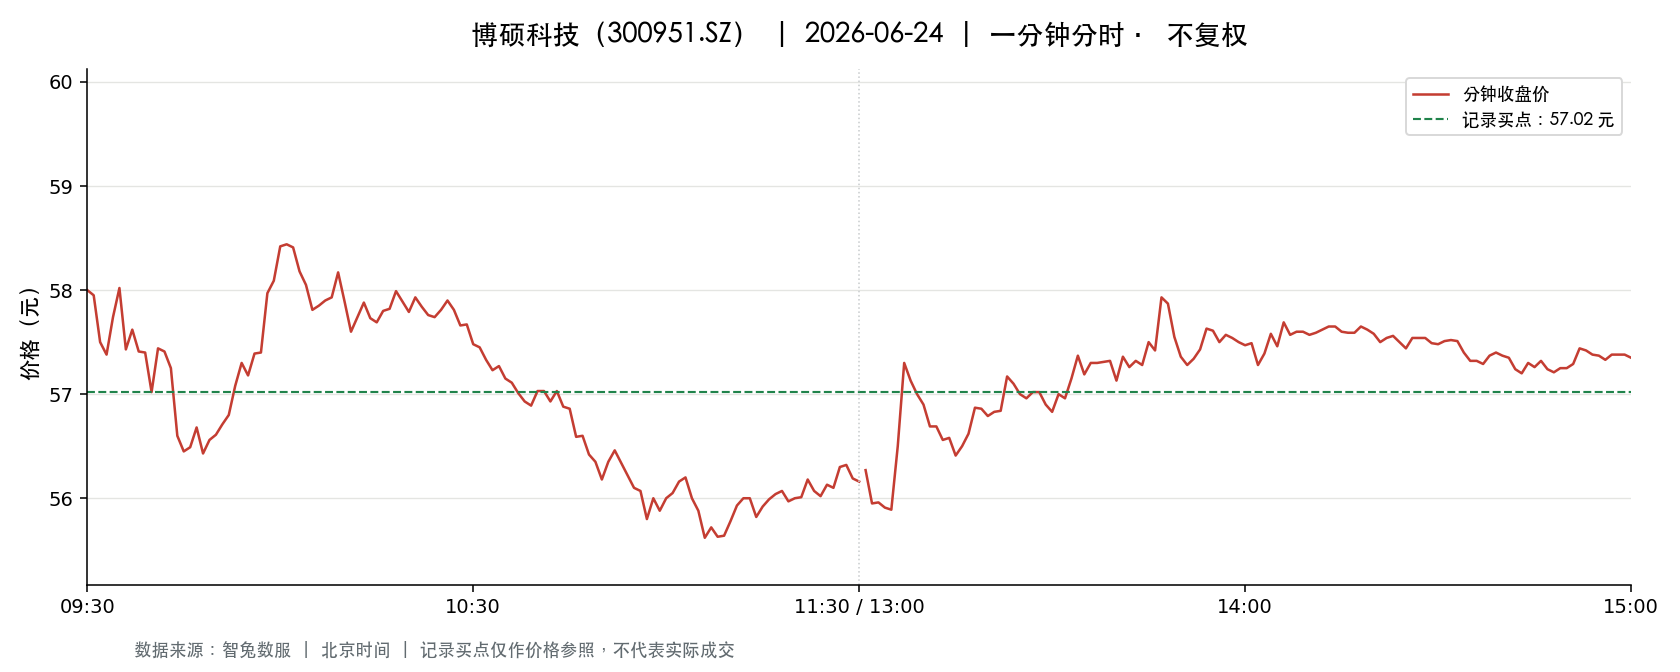

The file beside this chart, header and first rows:
t, o, h, l, c, v, a, pc, sf
2026-06-24 09:30:00, 58.0, 58.0, 58.0, 58.0, 391.0, 2267800, 58.42, 0.0
2026-06-24 09:31:00, 57.85, 58.42, 57.3, 57.95, 2372, 13754027, 58.0, 0.0
2026-06-24 09:32:00, 58.07, 58.07, 57.5, 57.5, 754.0, 4355259, 57.95, 0.0
2026-06-24 09:33:00, 57.43, 57.43, 57.1, 57.38, 1051, 6024502, 57.5, 0.0
2026-06-24 09:34:00, 57.46, 57.74, 57.3, 57.74, 724.0, 4157762, 57.38, 0.0
2026-06-24 09:35:00, 57.85, 58.08, 57.7, 58.02, 362.0, 2096731, 57.74, 0.0
2026-06-24 09:36:00, 57.99, 57.99, 57.42, 57.43, 337.0, 1944481, 58.02, 0.0
2026-06-24 09:37:00, 57.43, 57.74, 57.43, 57.62, 284.0, 1635757, 57.43, 0.0
2026-06-24 09:38:00, 57.52, 57.61, 57.36, 57.41, 590.0, 3388989, 57.62, 0.0
2026-06-24 09:39:00, 57.45, 57.51, 57.4, 57.4, 256.0, 1470907, 57.41, 0.0
2026-06-24 09:40:00, 57.31, 57.31, 57.0, 57.02, 1333, 7618032, 57.4, 0.0
2026-06-24 09:41:00, 57.1, 57.59, 57.1, 57.44, 1016, 5826366, 57.02, 0.0
2026-06-24 09:42:00, 57.44, 57.51, 57.22, 57.41, 705.0, 4046641, 57.44, 0.0
2026-06-24 09:43:00, 57.4, 57.4, 57.19, 57.25, 284.0, 1627334, 57.41, 0.0
2026-06-24 09:44:00, 57.23, 57.23, 56.6, 56.6, 1241, 7060999, 57.25, 0.0
2026-06-24 09:45:00, 56.65, 56.66, 56.44, 56.45, 1172, 6629962, 56.6, 0.0
2026-06-24 09:46:00, 56.51, 56.71, 56.43, 56.49, 1095, 6194251, 56.45, 0.0
2026-06-24 09:47:00, 56.52, 56.7, 56.52, 56.68, 666.0, 3769516, 56.49, 0.0
2026-06-24 09:48:00, 56.68, 56.69, 56.36, 56.43, 509.0, 2876703, 56.68, 0.0
2026-06-24 09:49:00, 56.4, 56.56, 56.31, 56.56, 1098, 6190612, 56.43, 0.0
2026-06-24 09:50:00, 56.49, 56.61, 56.47, 56.61, 838.0, 4731192, 56.56, 0.0
2026-06-24 09:51:00, 56.63, 56.84, 56.63, 56.71, 225.0, 1276758, 56.61, 0.0
2026-06-24 09:52:00, 56.71, 56.9, 56.71, 56.8, 483.0, 2743921, 56.71, 0.0
2026-06-24 09:53:00, 57.04, 57.2, 57.0, 57.08, 495.0, 2826461, 56.8, 0.0
2026-06-24 09:54:00, 56.98, 57.3, 56.93, 57.3, 224.0, 1277897, 57.08, 0.0
2026-06-24 09:55:00, 57.3, 57.3, 57.14, 57.18, 358.0, 2047476, 57.3, 0.0
2026-06-24 09:56:00, 57.18, 57.4, 57.17, 57.39, 365.0, 2089386, 57.18, 0.0
2026-06-24 09:57:00, 57.36, 57.68, 57.36, 57.4, 225.0, 1292652, 57.39, 0.0
2026-06-24 09:58:00, 57.5, 57.97, 57.5, 57.97, 309.0, 1780413, 57.4, 0.0
2026-06-24 09:59:00, 57.97, 58.2, 57.97, 58.09, 353.0, 2052792, 57.97, 0.0
2026-06-24 10:00:00, 58.1, 58.42, 58.1, 58.42, 277.0, 1614443, 58.09, 0.0
2026-06-24 10:01:00, 58.45, 58.47, 58.16, 58.44, 181.0, 1056591, 58.42, 0.0
2026-06-24 10:02:00, 58.43, 58.72, 58.41, 58.41, 549.0, 3215848, 58.44, 0.0
2026-06-24 10:03:00, 58.4, 58.4, 58.18, 58.18, 235.0, 1369479, 58.41, 0.0
2026-06-24 10:04:00, 58.18, 58.18, 58.05, 58.05, 85.0, 494035, 58.18, 0.0
2026-06-24 10:05:00, 58.1, 58.13, 57.81, 57.81, 190.0, 1102245, 58.05, 0.0
2026-06-24 10:06:00, 57.94, 57.95, 57.83, 57.85, 90.0, 520889, 57.81, 0.0
2026-06-24 10:07:00, 57.85, 57.97, 57.68, 57.9, 365.0, 2109046, 57.85, 0.0
2026-06-24 10:08:00, 57.96, 57.96, 57.83, 57.93, 128.0, 741679, 57.9, 0.0
2026-06-24 10:09:00, 57.92, 58.17, 57.82, 58.17, 67.0, 387905, 57.93, 0.0
2026-06-24 10:10:00, 58.18, 58.22, 57.89, 57.89, 220.0, 1278086, 58.17, 0.0
2026-06-24 10:11:00, 57.89, 57.89, 57.6, 57.6, 131.0, 757609, 57.89, 0.0
2026-06-24 10:12:00, 57.6, 57.75, 57.6, 57.74, 116.0, 668851, 57.6, 0.0
2026-06-24 10:13:00, 57.75, 57.88, 57.75, 57.88, 151.0, 873706, 57.74, 0.0
2026-06-24 10:14:00, 57.88, 57.88, 57.72, 57.73, 81.0, 468004, 57.88, 0.0
2026-06-24 10:15:00, 57.73, 57.82, 57.63, 57.69, 300.0, 1730998, 57.73, 0.0
2026-06-24 10:16:00, 57.73, 57.8, 57.68, 57.8, 85.0, 490508, 57.69, 0.0
2026-06-24 10:17:00, 57.72, 57.82, 57.67, 57.82, 126.0, 727497, 57.8, 0.0
2026-06-24 10:18:00, 57.88, 58.01, 57.88, 57.99, 167.0, 967376, 57.82, 0.0
2026-06-24 10:19:00, 57.99, 57.99, 57.79, 57.89, 66.0, 381871, 57.99, 0.0
2026-06-24 10:20:00, 57.81, 57.9, 57.79, 57.79, 49.0, 283460, 57.89, 0.0
2026-06-24 10:21:00, 57.87, 58.01, 57.79, 57.93, 96.0, 555661, 57.79, 0.0
2026-06-24 10:22:00, 57.92, 57.93, 57.84, 57.84, 62.0, 358917, 57.93, 0.0
2026-06-24 10:23:00, 57.84, 57.85, 57.76, 57.76, 95.0, 549309, 57.84, 0.0
2026-06-24 10:24:00, 57.75, 57.75, 57.7, 57.74, 65.0, 375150, 57.76, 0.0
2026-06-24 10:25:00, 57.73, 57.81, 57.72, 57.81, 101.0, 583289, 57.74, 0.0
2026-06-24 10:26:00, 57.81, 57.94, 57.81, 57.9, 195.0, 1129692, 57.81, 0.0
2026-06-24 10:27:00, 57.89, 57.91, 57.81, 57.81, 57.0, 329768, 57.9, 0.0
2026-06-24 10:28:00, 57.81, 57.81, 57.66, 57.66, 65.0, 375244, 57.81, 0.0
2026-06-24 10:29:00, 57.67, 57.71, 57.64, 57.67, 66.0, 380650, 57.66, 0.0
... 181 more rows
